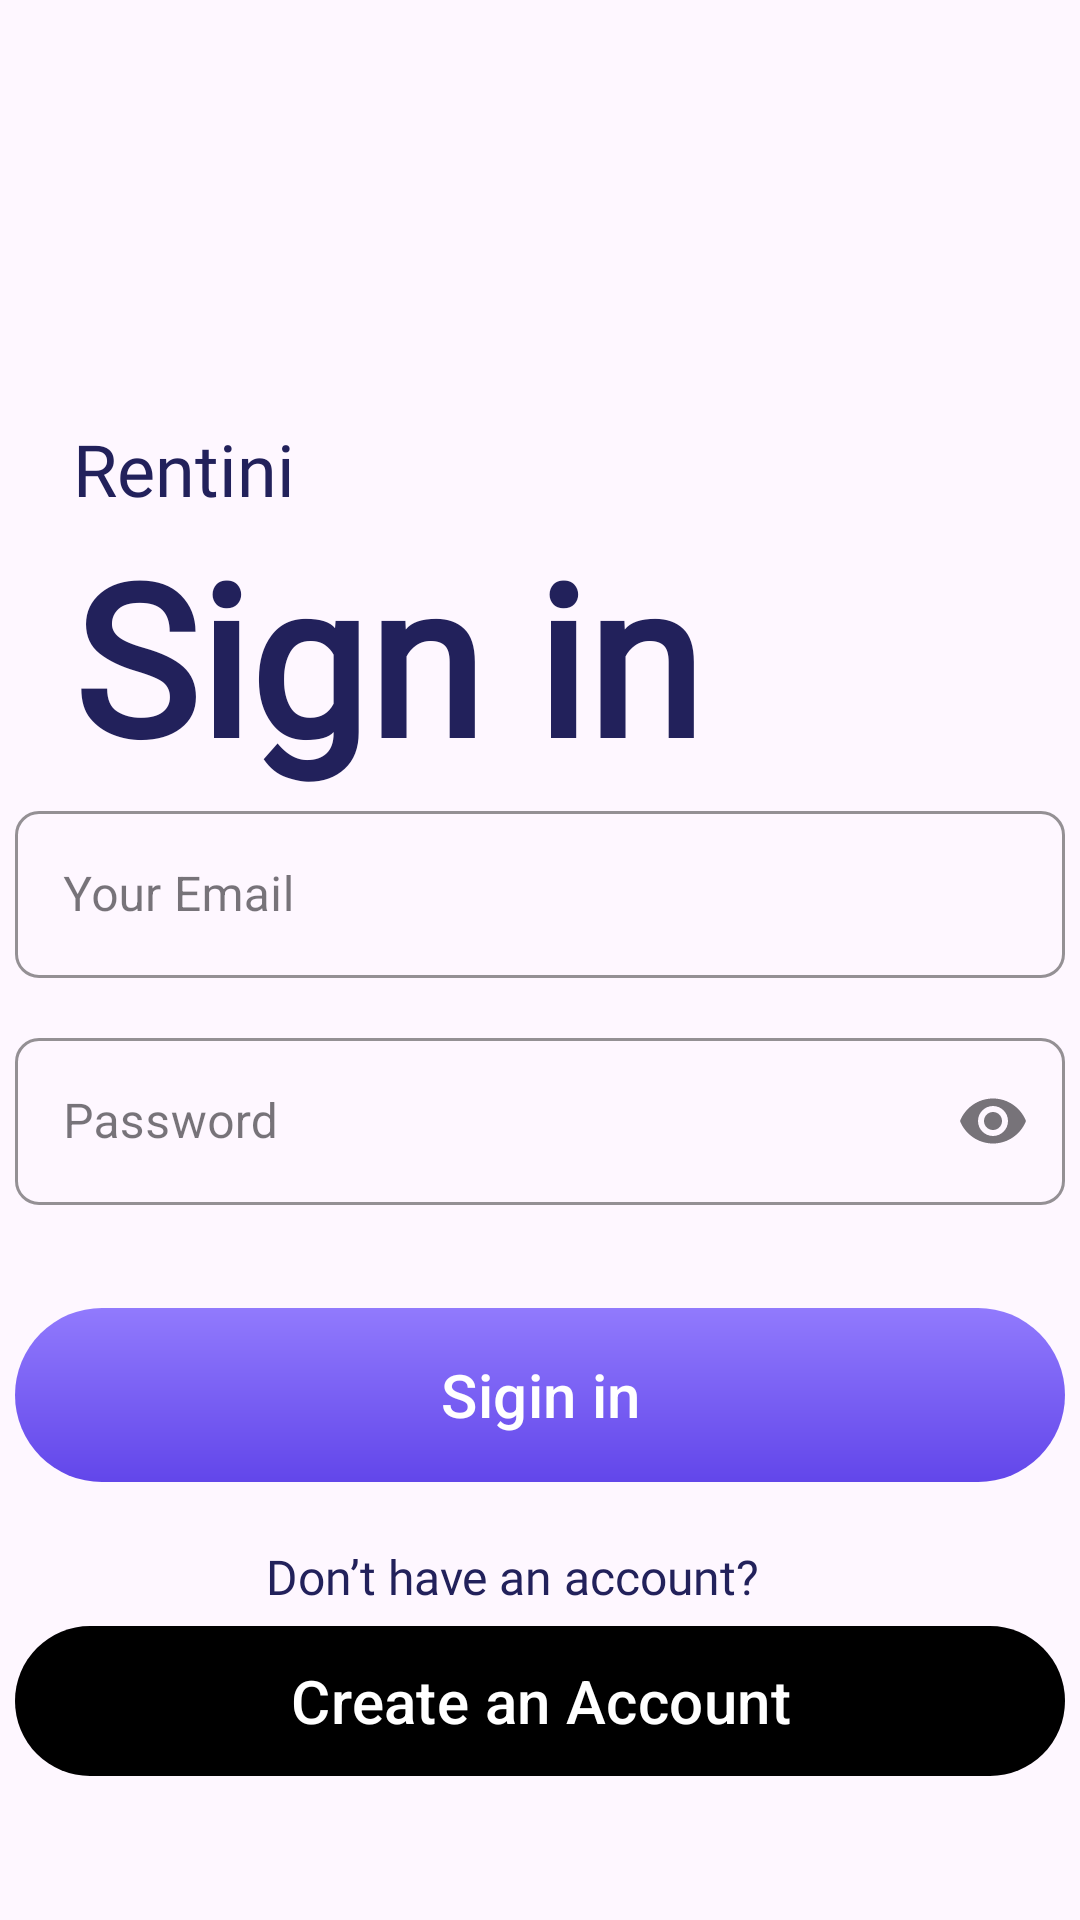

Layout XML and referenced resources for this Android screen:
<!-- AndroidManifest.xml: application theme Theme.Rentini -->
<!-- res/layout/activity_sign_in.xml -->
<?xml version="1.0" encoding="utf-8"?>
<androidx.constraintlayout.widget.ConstraintLayout xmlns:android="http://schemas.android.com/apk/res/android"
    xmlns:app="http://schemas.android.com/apk/res-auto"
    xmlns:tools="http://schemas.android.com/tools"
    android:id="@+id/main"
    android:layout_width="match_parent"
    android:layout_height="match_parent"
    tools:context=".SignIn">

    <TextView
        android:id="@+id/textView5"
        android:layout_width="183dp"
        android:layout_height="21dp"
        android:layout_marginTop="20dp"
        android:fontFamily="@font/abeezee"
        android:text="Don’t have an account?"
        android:textColor="@color/darkBlue"
        android:textSize="16dp"
        app:layout_constraintBottom_toTopOf="@+id/button2"
        app:layout_constraintEnd_toEndOf="parent"
        app:layout_constraintStart_toStartOf="parent"
        app:layout_constraintTop_toBottomOf="@+id/logout_button"
        app:layout_constraintVertical_bias="0.25" />

    <com.google.android.material.button.MaterialButton
        android:id="@+id/button2"
        android:layout_width="350dp"
        android:layout_height="58dp"
        android:layout_marginTop="44dp"
        android:text="Create an Account"
        android:textColor="@android:color/white"
        android:textColorLink="@color/darkBlue"
        android:textSize="20dp"
        app:backgroundTint="@null"
        app:cornerRadius="118dp"
        app:layout_constraintEnd_toEndOf="parent"
        app:layout_constraintHorizontal_bias="0.491"
        app:layout_constraintStart_toStartOf="parent"
        app:layout_constraintTop_toBottomOf="@+id/logout_button" />

    <com.google.android.material.button.MaterialButton
        android:id="@+id/logout_button"
        android:layout_width="350dp"
        android:layout_height="58dp"
        android:layout_marginTop="14dp"
        android:layout_marginBottom="72dp"
        android:background="@drawable/gradient_button_background"
        android:text="Sigin in"
        android:textColor="@android:color/white"
        android:textSize="20dp"
        app:backgroundTint="@null"
        app:cornerRadius="118dp"
        app:layout_constraintBottom_toBottomOf="parent"
        app:layout_constraintEnd_toEndOf="parent"
        app:layout_constraintHorizontal_bias="0.508"
        app:layout_constraintStart_toStartOf="parent"
        app:layout_constraintTop_toBottomOf="@+id/password"
        app:layout_constraintVertical_bias="0.188" />


    <TextView
        android:id="@+id/textView"
        android:layout_width="178dp"
        android:layout_height="32dp"
        android:layout_marginTop="140dp"
        android:fontFamily="@font/hind_medium"
        android:text="@string/app_name"
        android:textColor="@color/darkBlue"
        android:textSize="24dp"
        app:layout_constraintEnd_toEndOf="parent"
        app:layout_constraintHorizontal_bias="0.133"
        app:layout_constraintStart_toStartOf="parent"
        app:layout_constraintTop_toTopOf="parent" />

    <TextView
        android:id="@+id/myLocation"
        android:layout_width="wrap_content"
        android:layout_height="wrap_content"
        android:fontFamily="@font/hind_bold"
        android:text="Sign in"
        android:textColor="@color/darkBlue"
        android:textSize="70dp"
        android:textStyle="bold"
        app:layout_constraintStart_toStartOf="@+id/textView"
        app:layout_constraintTop_toBottomOf="@+id/textView" />

    <com.google.android.material.textfield.TextInputLayout
        android:id="@+id/textInputLayout"
        style="@style/Widget.MaterialComponents.TextInputLayout.OutlinedBox"
        android:layout_width="350dp"
        android:layout_height="64dp"
        app:boxCornerRadiusBottomEnd="8dp"
        app:boxCornerRadiusBottomStart="8dp"
        app:boxCornerRadiusTopEnd="8dp"
        app:boxCornerRadiusTopStart="8dp"
        app:boxStrokeColor="@color/black"
        app:boxStrokeWidth="1dp"
        app:layout_constraintEnd_toEndOf="parent"
        app:layout_constraintStart_toStartOf="parent"
        app:layout_constraintTop_toBottomOf="@+id/myLocation">

        <com.google.android.material.textfield.TextInputEditText
            android:id="@+id/textInputEditText"
            android:layout_width="match_parent"
            android:layout_height="wrap_content"
            android:hint="Your Email" />
    </com.google.android.material.textfield.TextInputLayout>

    <com.google.android.material.textfield.TextInputLayout
        android:id="@+id/password"
        style="@style/Widget.MaterialComponents.TextInputLayout.OutlinedBox"
        android:layout_width="350dp"
        android:layout_height="64dp"
        android:layout_marginTop="8dp"
        app:boxCornerRadiusBottomEnd="8dp"
        app:boxCornerRadiusBottomStart="8dp"
        app:boxCornerRadiusTopEnd="8dp"
        app:boxCornerRadiusTopStart="8dp"
        app:boxStrokeColor="@color/black"
        app:boxStrokeWidth="1dp"
        app:endIconMode="password_toggle"
        app:layout_constraintBottom_toBottomOf="parent"
        app:layout_constraintEnd_toEndOf="parent"
        app:layout_constraintStart_toStartOf="parent"
        app:layout_constraintTop_toBottomOf="@+id/textInputLayout"
        app:layout_constraintVertical_bias="0.016">

        <com.google.android.material.textfield.TextInputEditText
            android:id="@+id/passwordField"
            android:layout_width="match_parent"
            android:layout_height="wrap_content"
            android:hint="Password"
            android:inputType="textPassword" />
    </com.google.android.material.textfield.TextInputLayout>



</androidx.constraintlayout.widget.ConstraintLayout>
<!-- resources referenced by this layout -->
<resources>
  <color name="black">#FF000000</color>
  <color name="darkBlue">#22215B</color>
  <!-- drawable gradient_button_background (drawable) -->
  <?xml version="1.0" encoding="utf-8"?>
  <shape xmlns:android="http://schemas.android.com/apk/res/android">
      <corners android:radius="118dp"/>
      <gradient
          android:angle="136"
          android:startColor="#917AFD"
          android:endColor="#6246EA"
          android:type="linear"/>
  </shape>
  <string name="app_name">Rentini</string>
  <style name="Theme.Rentini" parent="Theme.Material3.Light.NoActionBar">
          
      </style>
</resources>
